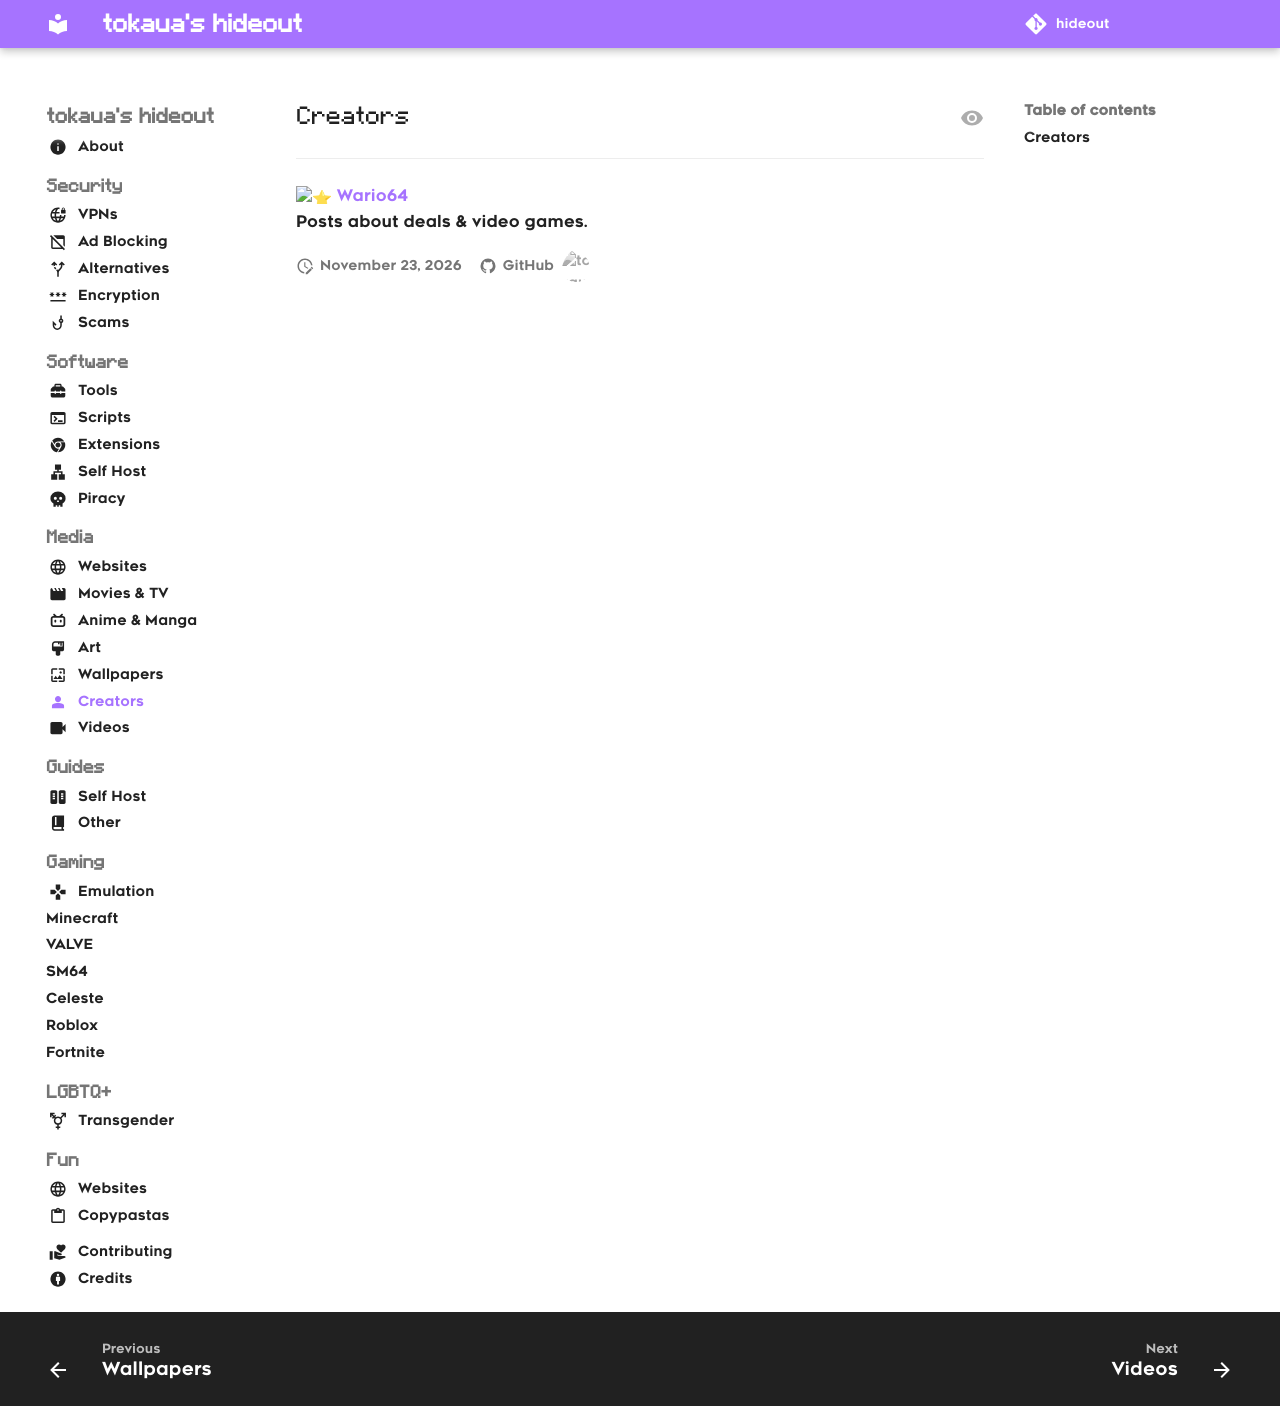

repository: tokaualol/hideout · page: media/creators/index.html · generator: mkdocs

---
icon: person
---

## Creators
<hr>

:star: [Wario64](https://linktr.ee/wario64)<br>
Posts about deals & video games.
